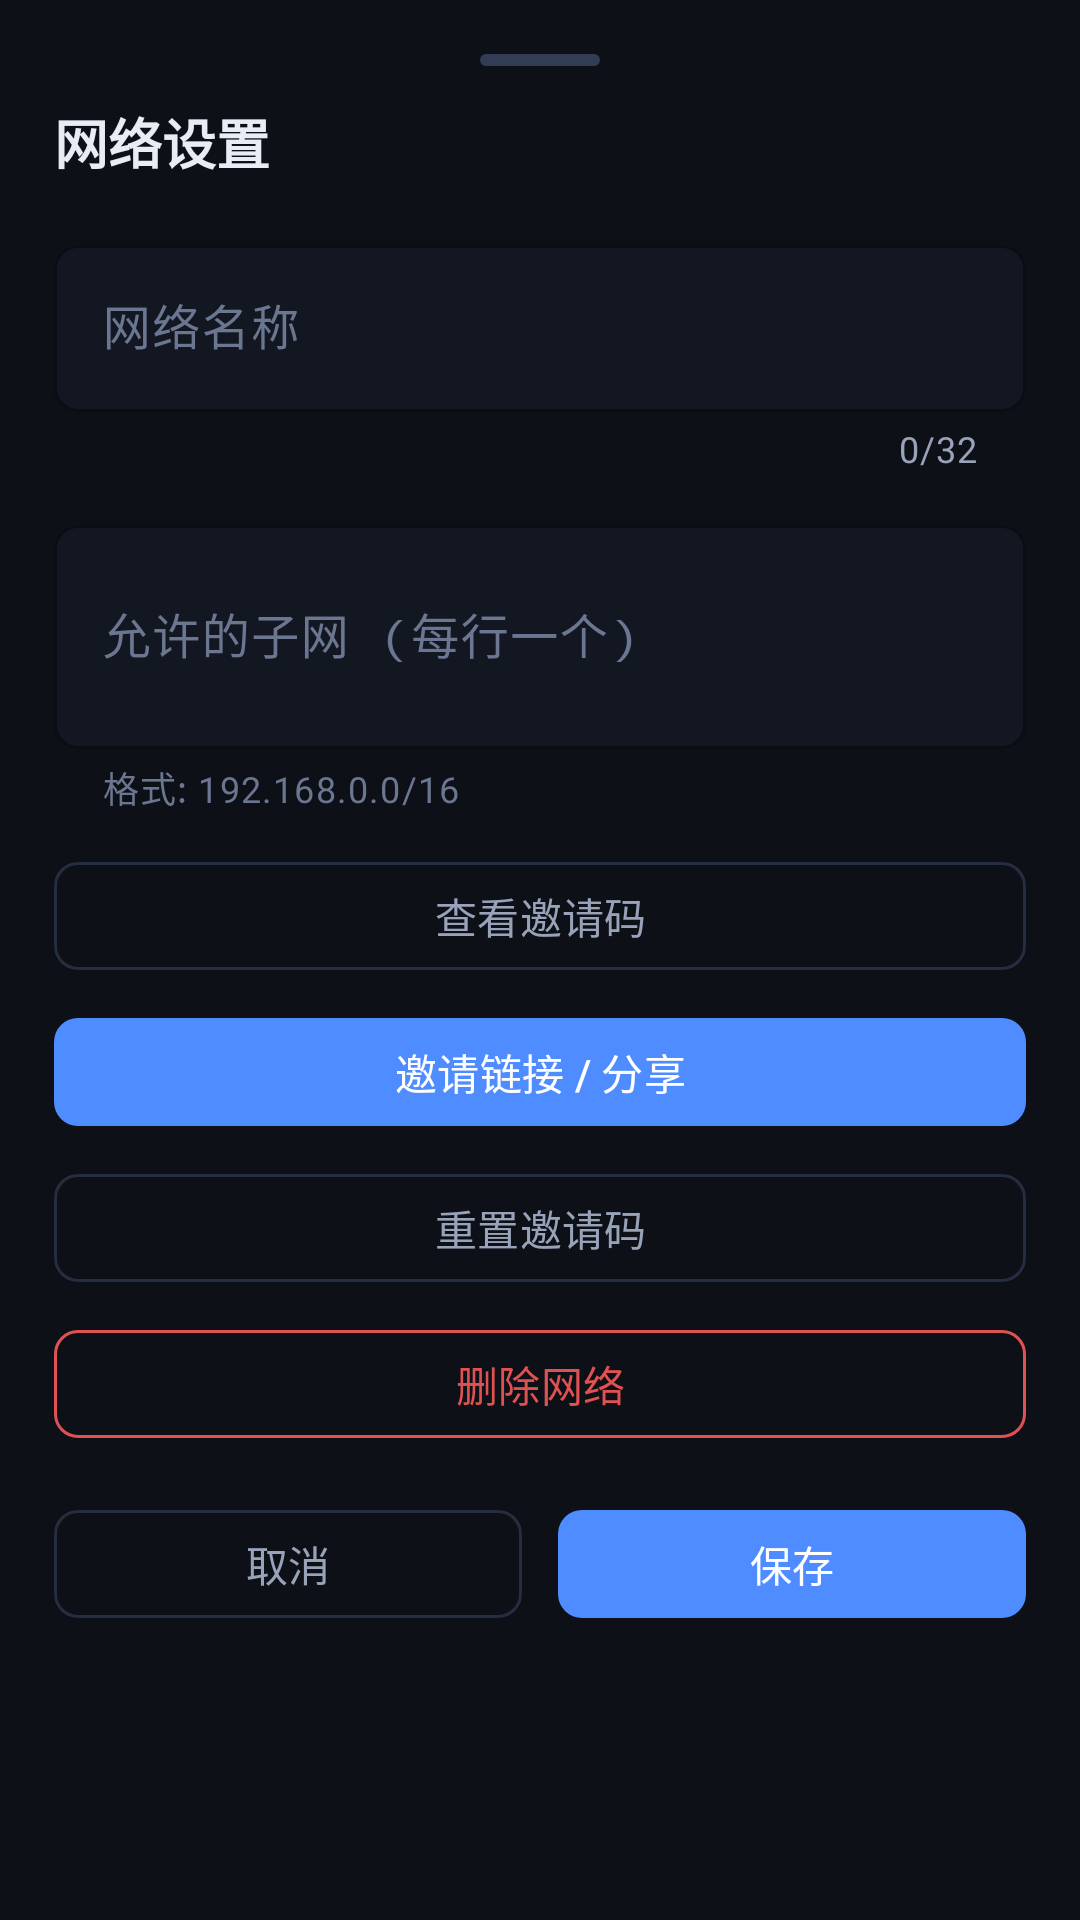

Write the Android layout XML for this screen, with the resource values it uses.
<!-- AndroidManifest.xml: application theme Theme.Snet -->
<!-- res/layout/sheet_network_settings.xml -->
<?xml version="1.0" encoding="utf-8"?>
<LinearLayout xmlns:android="http://schemas.android.com/apk/res/android"
    xmlns:app="http://schemas.android.com/apk/res-auto"
    android:layout_width="match_parent"
    android:layout_height="wrap_content"
    android:orientation="vertical"
    android:padding="@dimen/snet_content_padding">

    <View
        android:layout_width="@dimen/snet_sheet_drag_width"
        android:layout_height="@dimen/snet_sheet_drag_height"
        android:layout_gravity="center_horizontal"
        android:layout_marginBottom="12dp"
        android:background="@drawable/bg_sheet_drag"/>

    <TextView
        android:layout_width="wrap_content"
        android:layout_height="wrap_content"
        android:text="网络设置"
        android:textColor="@color/snet_text"
        android:textSize="18sp"
        android:textStyle="bold"
        android:layout_marginBottom="16dp"/>

    <com.google.android.material.textfield.TextInputLayout
        style="@style/SnetInput"
        android:layout_width="match_parent"
        android:layout_height="wrap_content"
        android:hint="网络名称"
        app:counterEnabled="true"
        app:counterMaxLength="32">

        <com.google.android.material.textfield.TextInputEditText
            android:id="@+id/settingsNameInput"
            android:layout_width="match_parent"
            android:layout_height="wrap_content"
            android:inputType="textNoSuggestions"
            android:textColor="@color/snet_text"
            android:textColorHint="@color/snet_text_faint"/>

    </com.google.android.material.textfield.TextInputLayout>

    <com.google.android.material.textfield.TextInputLayout
        style="@style/SnetInput"
        android:layout_width="match_parent"
        android:layout_height="wrap_content"
        android:hint="允许的子网 (每行一个)"
        app:helperText="格式: 192.168.0.0/16"
        app:helperTextTextColor="@color/snet_text_faint"
        android:layout_marginTop="@dimen/snet_form_gap">

        <com.google.android.material.textfield.TextInputEditText
            android:id="@+id/settingsSubnetInput"
            android:layout_width="match_parent"
            android:layout_height="wrap_content"
            android:inputType="textMultiLine"
            android:minLines="2"
            android:fontFamily="monospace"
            android:textColor="@color/snet_text"
            android:textColorHint="@color/snet_text_faint"/>

    </com.google.android.material.textfield.TextInputLayout>

    <TextView
        android:id="@+id/errorText"
        android:layout_width="match_parent"
        android:layout_height="wrap_content"
        android:textColor="@color/snet_err"
        android:textSize="13sp"
        android:visibility="gone"
        android:layout_marginTop="@dimen/snet_form_gap"/>

    <ProgressBar
        android:id="@+id/progressBar"
        style="@android:style/Widget.ProgressBar.Horizontal"
        android:layout_width="match_parent"
        android:layout_height="wrap_content"
        android:indeterminate="true"
        android:visibility="gone"
        android:layout_marginTop="@dimen/snet_form_gap"/>

    
    <com.google.android.material.button.MaterialButton
        android:id="@+id/inviteBtn"
        style="@style/SnetButtonGhost"
        android:layout_width="match_parent"
        android:layout_height="@dimen/snet_button_height"
        android:text="查看邀请码"
        android:layout_marginTop="12dp"/>

    <com.google.android.material.button.MaterialButton
        android:id="@+id/inviteLinkBtn"
        style="@style/SnetButtonPrimary"
        android:layout_width="match_parent"
        android:layout_height="@dimen/snet_button_height"
        android:text="邀请链接 / 分享"
        android:layout_marginTop="8dp"/>

    <com.google.android.material.button.MaterialButton
        android:id="@+id/resetCodeBtn"
        style="@style/SnetButtonGhost"
        android:layout_width="match_parent"
        android:layout_height="@dimen/snet_button_height"
        android:text="重置邀请码"
        android:layout_marginTop="8dp"/>

    <com.google.android.material.button.MaterialButton
        android:id="@+id/deleteBtn"
        style="@style/SnetButtonDanger"
        android:layout_width="match_parent"
        android:layout_height="@dimen/snet_button_height"
        android:text="删除网络"
        android:layout_marginTop="8dp"/>

    <LinearLayout
        android:layout_width="match_parent"
        android:layout_height="wrap_content"
        android:orientation="horizontal"
        android:layout_marginTop="16dp">

        <com.google.android.material.button.MaterialButton
            android:id="@+id/cancelBtn"
            style="@style/SnetButtonGhost"
            android:layout_width="0dp"
            android:layout_height="@dimen/snet_button_height"
            android:layout_weight="1"
            android:text="取消"
            android:layout_marginEnd="6dp"/>

        <com.google.android.material.button.MaterialButton
            android:id="@+id/settingsSaveBtn"
            style="@style/SnetButtonPrimary"
            android:layout_width="0dp"
            android:layout_height="@dimen/snet_button_height"
            android:layout_weight="1"
            android:text="保存"
            android:layout_marginStart="6dp"/>

    </LinearLayout>

</LinearLayout>
<!-- resources referenced by this layout -->
<resources>
  <color name="snet_err">#e05252</color>
  <color name="snet_text">#e8ecf4</color>
  <color name="snet_text_faint">#6b7690</color>
  <dimen name="snet_button_height">44dp</dimen>
  <dimen name="snet_content_padding">18dp</dimen>
  <dimen name="snet_form_gap">12dp</dimen>
  <dimen name="snet_sheet_drag_height">4dp</dimen>
  <dimen name="snet_sheet_drag_width">40dp</dimen>
  <!-- drawable bg_sheet_drag (drawable) -->
  <?xml version="1.0" encoding="utf-8"?>
  <shape xmlns:android="http://schemas.android.com/apk/res/android" android:shape="rectangle">
      <solid android:color="@color/snet_border2"/>
      <corners android:radius="2dp"/>
      <size android:width="40dp" android:height="4dp"/>
  </shape>
  <style name="SnetButtonDanger" parent="Widget.Material3.Button.OutlinedButton">
          <item name="strokeColor">@color/snet_err</item>
          <item name="android:textColor">@color/snet_err</item>
          <item name="cornerRadius">8dp</item>
          <item name="android:minHeight">44dp</item>
          <item name="android:textSize">14sp</item>
      </style>
  <style name="SnetButtonGhost" parent="Widget.Material3.Button.OutlinedButton">
          <item name="strokeColor">@color/snet_border</item>
          <item name="android:textColor">@color/snet_text_dim</item>
          <item name="cornerRadius">8dp</item>
          <item name="android:minHeight">44dp</item>
          <item name="android:textSize">14sp</item>
      </style>
  <style name="SnetButtonPrimary" parent="Widget.Material3.Button">
          <item name="backgroundTint">@color/snet_accent</item>
          <item name="android:textColor">@android:color/white</item>
          <item name="cornerRadius">8dp</item>
          <item name="android:minHeight">44dp</item>
          <item name="android:textSize">14sp</item>
      </style>
  <style name="SnetInput" parent="Widget.Material3.TextInputLayout.OutlinedBox">
          <item name="boxBackgroundColor">@color/snet_bg2</item>
          <item name="boxStrokeColor">@color/snet_border</item>
          <item name="boxCornerRadiusTopStart">8dp</item>
          <item name="boxCornerRadiusTopEnd">8dp</item>
          <item name="boxCornerRadiusBottomStart">8dp</item>
          <item name="boxCornerRadiusBottomEnd">8dp</item>
          <item name="hintTextColor">@color/snet_text_dim</item>
          <item name="android:textColorHint">@color/snet_text_faint</item>
      </style>
  <color name="snet_border2">#323c54</color>
  <color name="snet_border">#252d40</color>
  <color name="snet_text_dim">#98a2b8</color>
  <color name="snet_accent">#4f8cff</color>
  <color name="snet_bg2">#121722</color>
  <color name="md_theme_dark_primary">#4f8cff</color>
  <color name="md_theme_dark_onPrimary">#ffffff</color>
  <color name="md_theme_dark_primaryContainer">#234170</color>
  <color name="md_theme_dark_onPrimaryContainer">#e8ecf4</color>
  <color name="md_theme_dark_secondary">#98a2b8</color>
  <color name="md_theme_dark_onSecondary">#0d1017</color>
  <color name="md_theme_dark_secondaryContainer">#1b2334</color>
  <color name="md_theme_dark_onSecondaryContainer">#e8ecf4</color>
  <color name="md_theme_dark_surface">#161c29</color>
  <color name="md_theme_dark_onSurface">#e8ecf4</color>
  <color name="md_theme_dark_surfaceVariant">#1b2334</color>
  <color name="md_theme_dark_onSurfaceVariant">#98a2b8</color>
  <color name="md_theme_dark_background">#0d1017</color>
  <color name="md_theme_dark_onBackground">#e8ecf4</color>
  <color name="md_theme_dark_error">#e05252</color>
  <color name="md_theme_dark_onError">#ffffff</color>
  <color name="md_theme_dark_outline">#252d40</color>
  <color name="md_theme_dark_outlineVariant">#323c54</color>
  <color name="snet_bg">#0d1017</color>
</resources>
